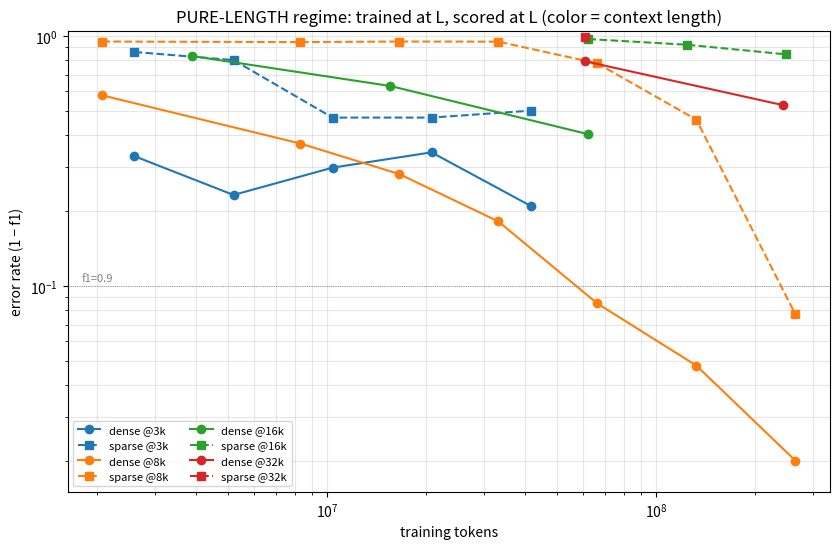

Source code (Python): (Note: this script raises an exception after producing the figure.)
"""One plot per data regime: error rate (1-f1) vs training tokens.
Color = eval context length; solid = dense, dashed = sparse."""
import numpy as np, matplotlib
matplotlib.use("Agg")
import matplotlib.pyplot as plt

OUT = "/accounts/projects/berkeleynlp/prasann/projects/OLMo-core/visualizations/outlier_lengthmix"
RC = {"3k":"tab:blue","8k":"tab:orange","16k":"tab:green","32k":"tab:red"}
RUNGS = ["3k","8k","16k","32k"]

# ---------- pure-length: train length == eval rung ----------
pure = {  # length: (tokens_list, dense_f1_at_own_rung, sparse_f1_at_own_rung)
 "3k":  (np.array([1250,2500,5000,10000,20000])*2080,
         [.670,.769,.703,.658,.791], [.138,.200,.529,.529,.498]),
 "8k":  (np.array([250,1000,2000,4000,8000,16000,32000])*8300,
         [.422,.629,.720,.819,.915,.952,.980], [.051,.056,.051,.052,.224,.538,.923]),
 "16k": (np.array([250,1000,4000,8000,16000])*15600,
         [.170,.370,.596,None,None], [None,None,.029,.079,.157]),
 "32k": (np.array([2000,8000])*30500, [.209,.472], [.015,None]),
}
# ---------- mixes: budgets (tokens) x f1 per rung ----------
mix = {
 "uniform": dict(
   B=np.array([16,32,64,128])*1e6,
   dense={"3k":[.658,.769,.891,.954],"8k":[.509,.521,.673,.808],"16k":[.284,.307,.453,.590],"32k":[.072,.107,.217,.270]},
   sparse={"3k":[.178,.281,.752,.865],"8k":[.067,.073,.396,.671],"16k":[.023,.030,.169,.394],"32k":[.010,.011,.038,.174]}),
 "short-heavy": dict(
   B=np.array([16,32,64])*1e6,
   dense={"3k":[.748,None,.925],"8k":[.505,None,.725],"16k":[.243,None,.444],"32k":[.035,None,.136]},
   sparse={"3k":[.561,.676,.832],"8k":[.233,.278,.467],"16k":[.094,.119,.201],"32k":[.009,.036,.038]}),
 "long-heavy": dict(
   B=np.array([16,32,64,128])*1e6,
   dense={"3k":[None,.637,.765,.905],"8k":[None,.486,.577,.788],"16k":[None,.361,.417,.603],"32k":[None,.132,.197,.326]},
   sparse={"3k":[.143,.144,.626,.800],"8k":[.060,.053,.238,.542],"16k":[.029,.025,.099,.355],"32k":[.006,.010,.023,.186]}),
 "two-point 2k+32k": dict(
   B=np.array([16,32,64])*1e6,
   dense={"3k":[.597,.697,.779],"8k":[.156,.243,.182],"16k":[.068,.174,.158],"32k":[.024,.167,.152]},
   sparse={"3k":[.190,None,None],"8k":[.054,None,None],"16k":[.016,None,None],"32k":[.004,None,None]}),
}

def plot_curves(ax, x, ys, color, style, label):
    xv = [a for a,b in zip(x,ys) if b is not None]
    yv = [1-b for b in ys if b is not None]
    if xv:
        ax.plot(xv, yv, style, color=color, label=label, ms=6)

def finish(ax, title):
    ax.set_xscale("log"); ax.set_yscale("log")
    ax.set_ylim(0.015, 1.05); ax.axhline(0.1, color="gray", lw=.6, ls=":")
    ax.annotate("f1=0.9", xy=(ax.get_xlim()[0]*1.1, .105), fontsize=8, color="gray")
    ax.set_xlabel("training tokens"); ax.set_ylabel("error rate (1 − f1)")
    ax.set_title(title); ax.grid(alpha=.3, which="both")
    ax.legend(fontsize=8, ncol=2, loc="lower left")

figs = []
# pure-length plot
fig, ax = plt.subplots(figsize=(8.5,5.6))
for r in RUNGS:
    T, dn, sp = pure[r]
    plot_curves(ax, T, dn, RC[r], "o-", f"dense @{r}")
    plot_curves(ax, T, sp, RC[r], "s--", f"sparse @{r}")
fig_title = "PURE-LENGTH regime: trained at L, scored at L (color = context length)"
finish(ax, fig_title); fig.tight_layout()
fig.savefig(f"{OUT}/regime_pure.png", dpi=140); figs.append("regime_pure.png")

for name, d in mix.items():
    fig, ax = plt.subplots(figsize=(8.5,5.6))
    for r in RUNGS:
        plot_curves(ax, d["B"], d["dense"][r], RC[r], "o-", f"dense @{r}")
        plot_curves(ax, d["B"], d["sparse"][r], RC[r], "s--", f"sparse @{r}")
    finish(ax, f"{name.upper()} mix regime: error per eval rung vs total budget")
    fn = f"regime_{name.split()[0].replace('-','')}.png"
    fig.tight_layout(); fig.savefig(f"{OUT}/{fn}", dpi=140); figs.append(fn)
print("wrote:", figs)
